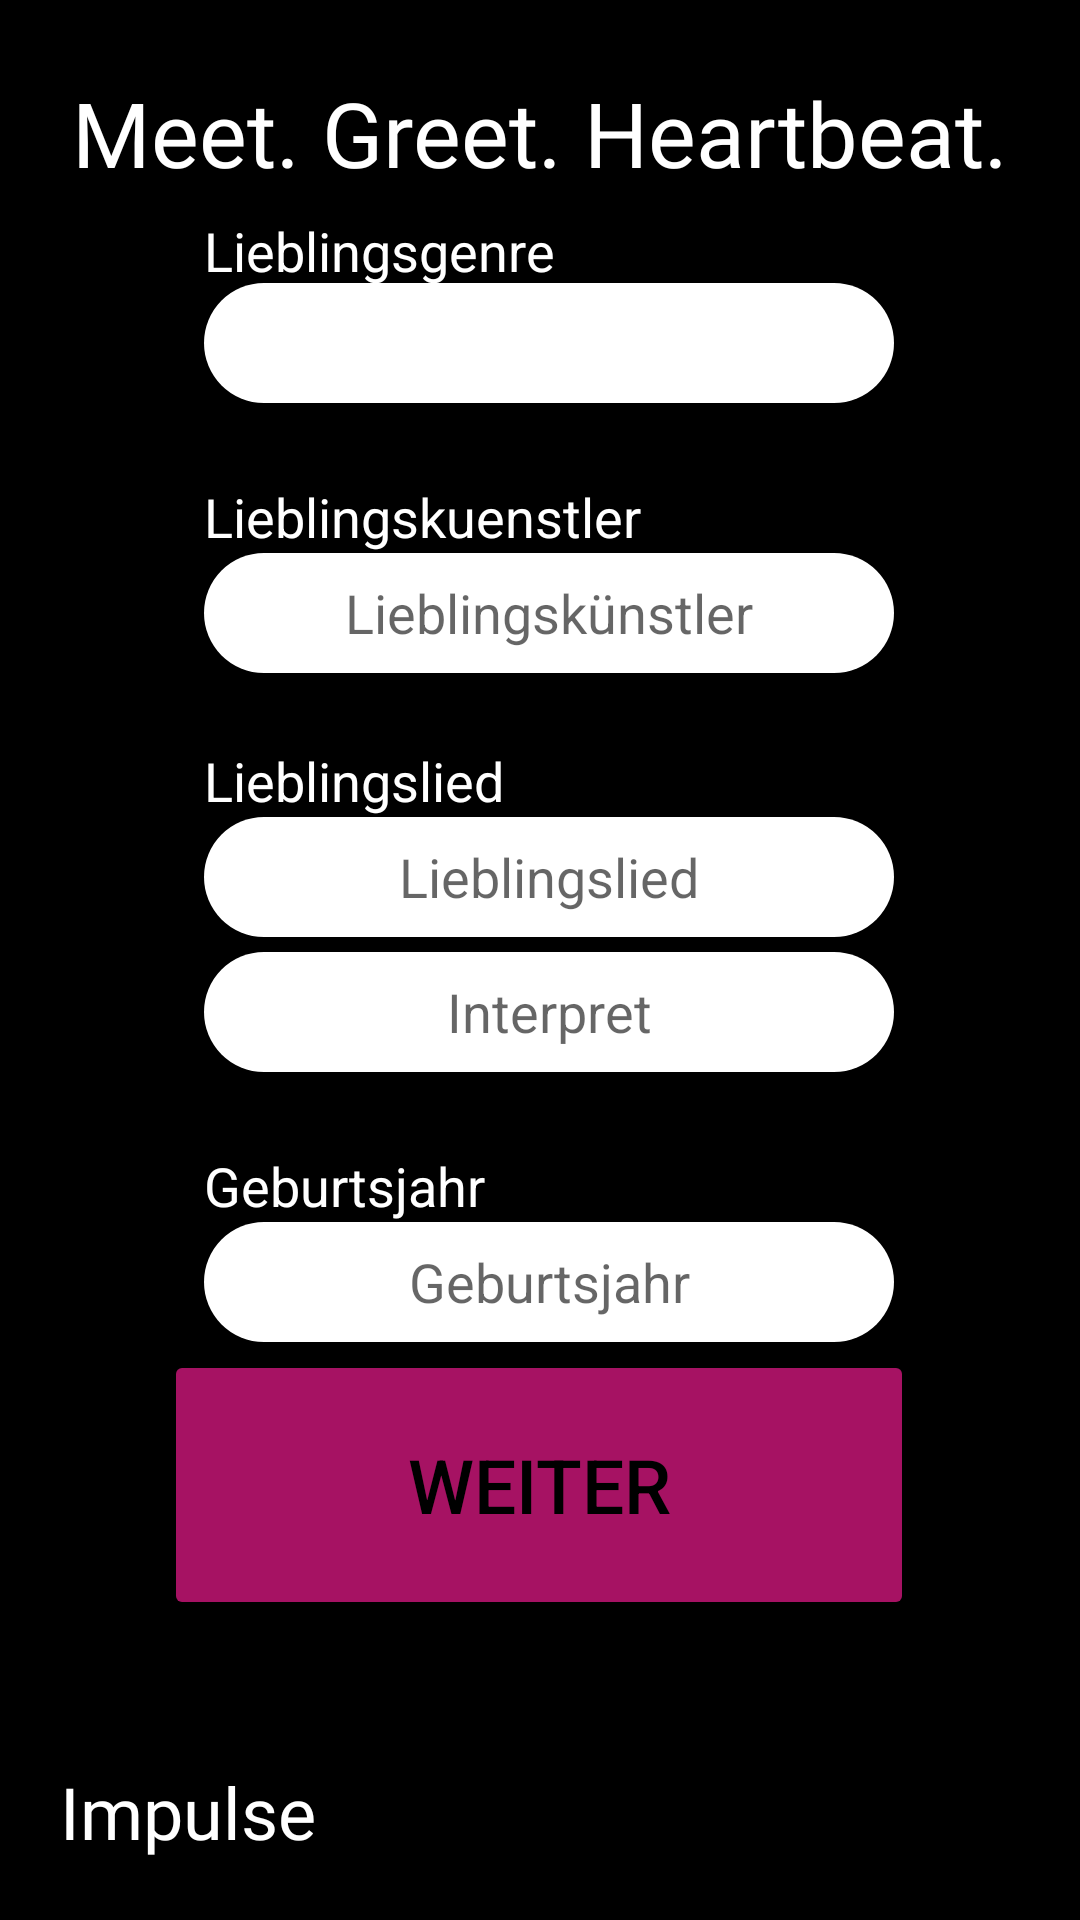

Layout XML and referenced resources for this Android screen:
<!-- AndroidManifest.xml: application theme Theme.HeartBeat -->
<!-- res/layout/profilanlegen.xml -->
<?xml version="1.0" encoding="utf-8"?>
<androidx.constraintlayout.widget.ConstraintLayout xmlns:android="http://schemas.android.com/apk/res/android"
    xmlns:app="http://schemas.android.com/apk/res-auto"
    xmlns:tools="http://schemas.android.com/tools"
    android:layout_width="match_parent"
    android:layout_height="match_parent"
    android:background="@color/black">

    <TextView
        android:id="@+id/slogan"
        android:layout_width="wrap_content"
        android:layout_height="wrap_content"
        android:layout_marginTop="24dp"
        android:clickable="false"
        android:fontFamily="@font/limelight"
        android:text="@string/meet_greet_heartbeat"
        android:textAppearance="@style/TextAppearance.AppCompat.Display1"
        android:textColor="@color/white"
        android:textSize="30sp"
        app:layout_constraintEnd_toEndOf="parent"
        app:layout_constraintStart_toStartOf="parent"
        app:layout_constraintTop_toTopOf="parent" />

    <TextView
        android:id="@+id/name"
        android:layout_width="wrap_content"
        android:layout_height="wrap_content"
        android:layout_marginStart="20dp"
        android:layout_marginBottom="20dp"
        android:fontFamily="@font/limelight"
        android:text="@string/impulse"
        android:textColor="@color/white"
        android:textSize="24sp"
        app:layout_constraintBottom_toBottomOf="parent"
        app:layout_constraintStart_toStartOf="parent" />


    <TextView
        android:id="@+id/genreTxt"
        android:layout_width="132dp"
        android:layout_height="23dp"
        android:text="Lieblingsgenre"
        android:textColor="@color/white"
        android:textSize="18sp"
        app:layout_constraintBottom_toTopOf="@+id/dd_Genres"
        app:layout_constraintStart_toStartOf="@+id/dd_Genres" />

    <TextView
        android:id="@+id/accountname"
        android:layout_width="wrap_content"
        android:layout_height="wrap_content"
        android:text="Lieblingskuenstler"
        android:textColor="@color/white"
        android:textSize="18sp"
        app:layout_constraintBottom_toTopOf="@+id/liebKuenstET"
        app:layout_constraintStart_toStartOf="@+id/liebKuenstET" />

    <TextView
        android:id="@+id/lieblingsLied"
        android:layout_width="wrap_content"
        android:layout_height="wrap_content"
        android:text="Lieblingslied"
        android:textColor="@color/white"
        android:textSize="18sp"
        app:layout_constraintBottom_toTopOf="@+id/liebLiedET2"
        app:layout_constraintStart_toStartOf="@+id/liebLiedET2" />

    <EditText
        android:id="@+id/liebKuenstET"
        android:layout_width="230dp"
        android:layout_height="40dp"
        android:layout_marginTop="50dp"
        android:background="@drawable/round_et"
        android:ems="10"
        android:hint="Lieblingskünstler"
        android:importantForAutofill="no"
        android:inputType="textEmailAddress"
        android:textAlignment="center"
        app:layout_constraintEnd_toEndOf="parent"
        app:layout_constraintHorizontal_bias="0.524"
        app:layout_constraintStart_toStartOf="parent"
        app:layout_constraintTop_toBottomOf="@+id/dd_Genres" />

    <EditText
        android:id="@+id/liebLiedET2"
        android:layout_width="230dp"
        android:layout_height="40dp"
        android:layout_marginTop="48dp"
        android:background="@drawable/round_et"
        android:ems="10"
        android:hint="Lieblingslied"
        android:importantForAutofill="no"
        android:inputType="textEmailAddress"
        android:textAlignment="center"
        app:layout_constraintEnd_toEndOf="parent"
        app:layout_constraintHorizontal_bias="0.524"
        app:layout_constraintStart_toStartOf="parent"
        app:layout_constraintTop_toBottomOf="@+id/liebKuenstET" />

    <EditText
        android:id="@+id/liebLiedIntET3"
        android:layout_width="230dp"
        android:layout_height="40dp"
        android:layout_marginTop="5dp"
        android:background="@drawable/round_et"
        android:ems="10"
        android:hint="Interpret"
        android:importantForAutofill="no"
        android:inputType="textEmailAddress"
        android:textAlignment="center"
        app:layout_constraintEnd_toEndOf="parent"
        app:layout_constraintHorizontal_bias="0.524"
        app:layout_constraintStart_toStartOf="parent"
        app:layout_constraintTop_toBottomOf="@+id/liebLiedET2" />

    <TextView
        android:id="@+id/gebJahr"
        android:layout_width="wrap_content"
        android:layout_height="wrap_content"
        android:text="Geburtsjahr"
        android:textColor="@color/white"
        android:textSize="18sp"
        app:layout_constraintBottom_toTopOf="@+id/gebJahrET"
        app:layout_constraintStart_toStartOf="@+id/gebJahrET" />

    <EditText
        android:id="@+id/gebJahrET"
        android:layout_width="230dp"
        android:layout_height="40dp"
        android:layout_marginTop="50dp"
        android:background="@drawable/round_et"
        android:ems="10"
        android:hint="Geburtsjahr"
        android:importantForAutofill="no"
        android:inputType="textPassword"
        android:textAlignment="center"
        app:layout_constraintEnd_toEndOf="parent"
        app:layout_constraintHorizontal_bias="0.524"
        app:layout_constraintStart_toStartOf="parent"
        app:layout_constraintTop_toBottomOf="@+id/liebLiedIntET3" />

    <Button
        android:id="@+id/bearbEndBtn2"
        android:layout_width="250dp"
        android:layout_height="90dp"
        android:layout_marginBottom="100dp"
        android:text="Weiter"

        android:textColor="@color/black"
        android:textSize="25sp"
        app:backgroundTint="@color/Lila"
        app:cornerRadius="30dp"
        app:layout_constraintBottom_toBottomOf="parent"
        app:layout_constraintEnd_toEndOf="parent"
        app:layout_constraintHorizontal_bias="0.496"
        app:layout_constraintStart_toStartOf="parent" />

    <TextView
        android:id="@+id/txtMeldung"
        android:layout_width="wrap_content"
        android:layout_height="wrap_content"
        android:layout_marginBottom="20dp"
        android:text=" "
        android:textColor="#FF0000"
        app:layout_constraintBottom_toTopOf="@+id/bearbEndBtn2"
        app:layout_constraintEnd_toEndOf="parent"
        app:layout_constraintStart_toStartOf="parent" />

    <Spinner
        android:id="@+id/dd_Genres"
        android:layout_width="230dp"
        android:layout_height="40dp"
        android:layout_marginTop="30dp"
        android:background="@drawable/round_et"
        app:layout_constraintEnd_toEndOf="@+id/liebKuenstET"
        app:layout_constraintStart_toStartOf="@+id/liebKuenstET"
        app:layout_constraintTop_toBottomOf="@+id/slogan" />


</androidx.constraintlayout.widget.ConstraintLayout>
<!-- resources referenced by this layout -->
<resources>
  <color name="Lila">#A61263</color>
  <color name="black">#FF000000</color>
  <color name="white">#FFFFFFFF</color>
  <!-- drawable round_et (drawable) -->
  <?xml version="1.0" encoding="utf-8"?>
  <shape xmlns:android="http://schemas.android.com/apk/res/android">
  
      <solid android:color="@color/white"/>
      <corners android:bottomRightRadius="20dp"
          android:bottomLeftRadius="20dp"
          android:topLeftRadius="20dp"
          android:topRightRadius="20dp"
  
          />
      <stroke
          android:width="0dp"
          android:color="@color/black"/>
  </shape>
  <string name="impulse">Impulse</string>
  <string name="meet_greet_heartbeat">Meet. Greet. Heartbeat.</string>
  <style name="Theme.HeartBeat" parent="Theme.MaterialComponents.DayNight.DarkActionBar">
          
          <item name="colorPrimary">@color/black</item>
          <item name="colorPrimaryVariant">@color/Lila</item>
          <item name="colorOnPrimary">@color/white</item>
          
          <item name="colorSecondary">@color/tuerkis</item>
          <item name="colorSecondaryVariant">@color/tuerkis</item>
          <item name="colorOnSecondary">@color/black</item>
          
          <item name="android:statusBarColor" tools:targetApi="l">?attr/colorPrimaryVariant</item>
          
      </style>
  <color name="tuerkis">#05F2F2</color>
</resources>
